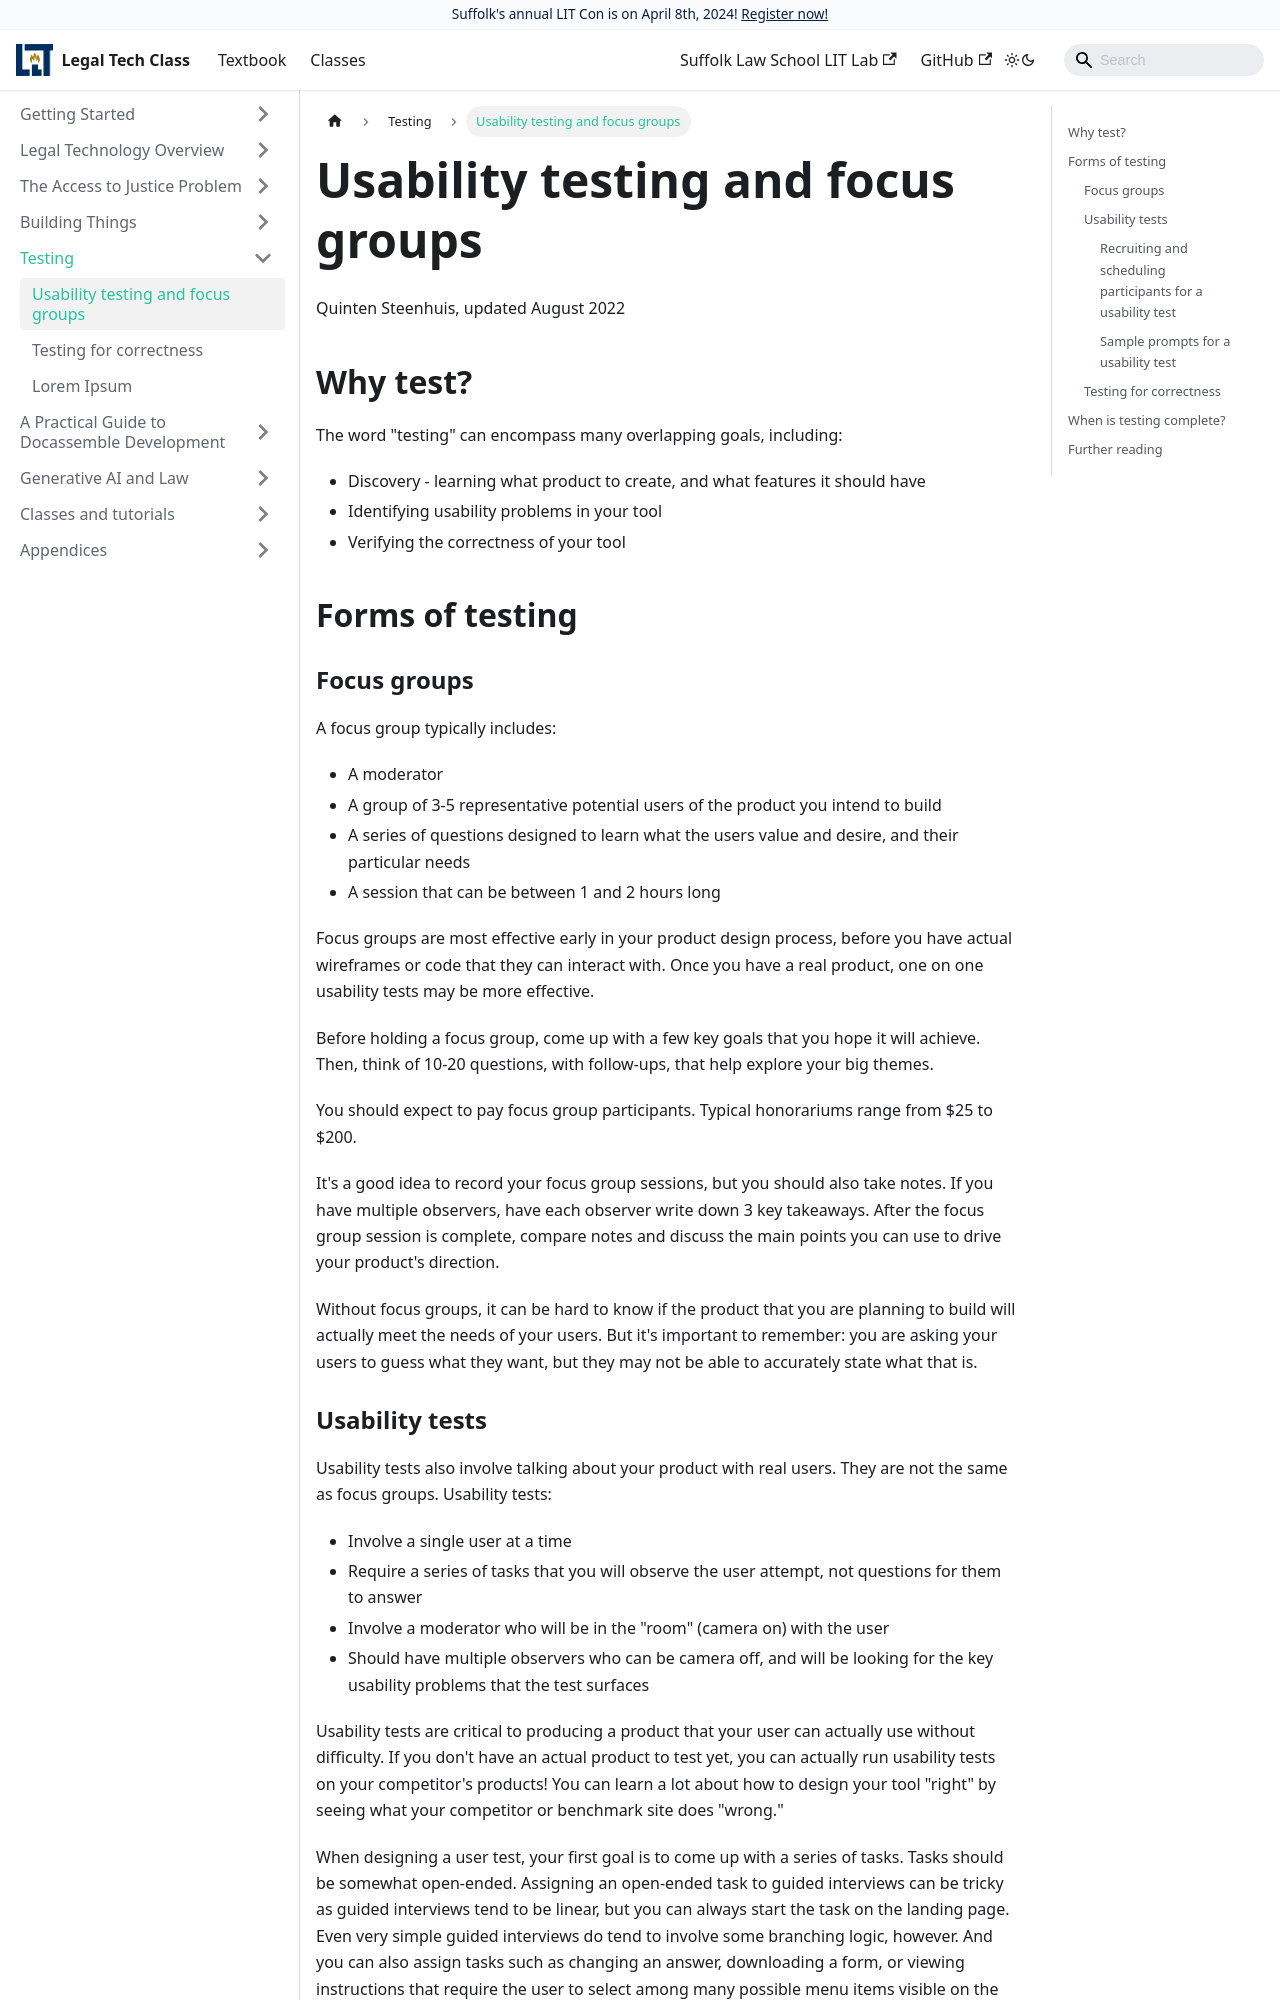

repository: SuffolkLITLab/legal-tech-class · page: docs/testing/testing/index.html · generator: docusaurus

---
slug: testing
title: Usability testing and focus groups
sidebar_label: Usability testing and focus groups 
---

Quinten Steenhuis, updated August 2022

## Why test?

The word "testing" can encompass many overlapping goals, including:

* Discovery - learning what product to create, and what features it should have
* Identifying usability problems in your tool
* Verifying the correctness of your tool

## Forms of testing

### Focus groups

A focus group typically includes:

- A moderator
- A group of 3-5 representative potential users of the product you intend to
  build
- A series of questions designed to learn what the users value and desire, and
  their particular needs
- A session that can be between 1 and 2 hours long

Focus groups are most effective early in your product design process, before you
have actual wireframes or code that they can interact with. Once you have a real
product, one on one usability tests may be more effective.

Before holding a focus group, come up with a few key goals that you hope it will
achieve. Then, think of 10-20 questions, with follow-ups, that help explore your
big themes.

You should expect to pay focus group participants. Typical honorariums range
from $25 to $200.

It's a good idea to record your focus group sessions, but you should also take
notes. If you have multiple observers, have each observer write down 3 key
takeaways. After the focus group session is complete, compare notes and discuss
the main points you can use to drive your product's direction.

Without focus groups, it can be hard to know if the product that you are
planning to build will actually meet the needs of your users. But it's important
to remember: you are asking your users to guess what they want, but they may not
be able to accurately state what that is.
